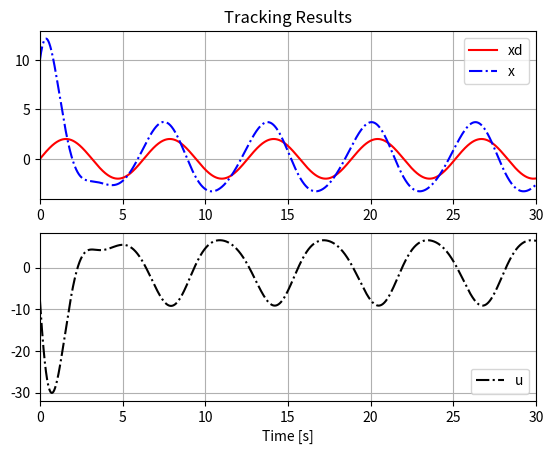
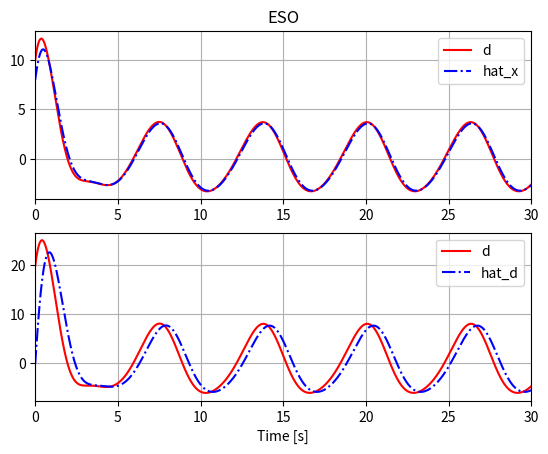

The matplotlib source for these figures, in order:
# _*_ coding: utf-8 _*_
#! /usr/bin/python 

# Import Libraries
import numpy as np
import math
import matplotlib.pyplot as plt

# Initial Settings
t_start = 0
t_end = 30
dt = 0.001
t_log = np.arange(t_start,t_end,dt)
theta = []
d = []
x = [10]
u = []
xd = []
dot_xd = []
# RLS
hat_theta = []
# ESO
error_ESO = []
pole_ESO = 5
hat_x1 = [8]
hat_x2 = [0]
hat_d = []
kp = 1

# Start Simulation
for t in t_log:
    xd.append( 2*math.sin(t) )
    dot_xd.append( 2*math.cos(t) )
    hat_theta.append( 2 )
    # ESO
    if t==0:
        hat_x1.append(hat_x1[-1])
        hat_x2.append(hat_x2[-1])
        error_ESO.append(hat_x1[-1] - x[-1])
    else:
        error_ESO.append( hat_x1[-1] - x[-1] )
        hat_x1.append( hat_x1[-1] + dt*( hat_x2[-1] + u[-1] - 2*pole_ESO*error_ESO[-1] ) )
        hat_x2.append( hat_x2[-1] + dt*( 0 - pole_ESO*pole_ESO*error_ESO[-1] ))
    # Controller
    hat_d.append( hat_x2[-1] )
    u.append( dot_xd[-1] - hat_d[-1] - kp*( x[-1] - xd[-1] ) )
    # True System
    theta.append( 2+0.2*math.sin(t) )
    d.append( theta[-1]*x[-1] )
    x.append( x[-1] + dt*( d[-1] + u[-1] ) )

# Plot
# tracking results
plt.figure(1)
plt.subplot(211)
plt.plot(t_log, xd[:], 'r-', label='xd')
plt.plot(t_log, x[:-1],'b-.',label='x')
plt.xlim(t_start, t_end)
plt.title('Tracking Results')
plt.legend(loc='upper right')
plt.grid(True)
plt.subplot(212)
plt.plot(t_log,u[:],'k-.',label='u')
plt.xlim(t_start, t_end)
plt.legend(loc='lower right')
plt.grid(True)
plt.xlabel('Time [s]')
plt.show()
# ESO
plt.figure(2)
plt.subplot(211)
plt.plot(t_log, x[:-1], 'r-', label='d')
plt.plot(t_log, hat_x1[:-1], 'b-.', label='hat_x')
plt.xlim(t_start, t_end)
plt.title('ESO')
plt.legend(loc='upper right')
plt.grid(True)
plt.subplot(212)
plt.plot(t_log, d[:],'r-',label='d')
plt.plot(t_log, hat_d[:],'b-.',label='hat_d')
plt.xlim(t_start,t_end)
plt.legend(loc='upper right')
plt.grid(True)
plt.xlabel('Time [s]')
plt.show()

